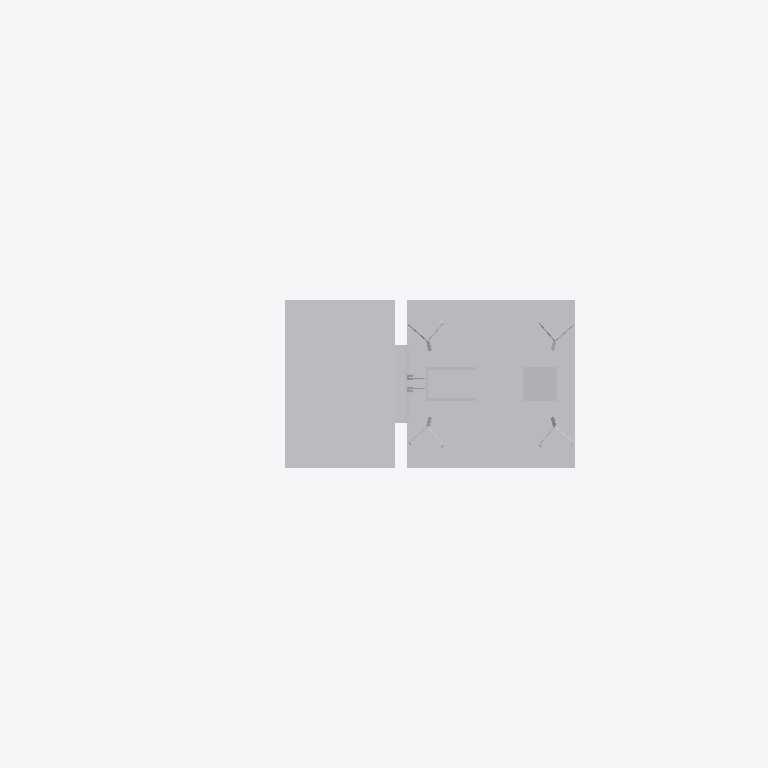
Plan cut of the same IFC building model at storey 'Ebene 1' (level 0.00 m, cut at 1.40 m), seen from above with north up, elements coloured by IFC class: 1 other element (light grey). Cut surfaces are drawn darker.
Extent 2.1 m × 0.7 m × 6.6 m (x, y, z). Storeys (1): Ebene 1 at 0.00 m. Elements (1): 1 IfcBuildingElementProxy.

HEADER;
FILE_DESCRIPTION(('ViewDefinition [ReferenceView_V1.1]'),'2;1');
FILE_NAME('','2022-09-20T13:27:55',(''),(''),'The EXPRESS Data Manager Version 5.02.0100.07 : ','20211019_1515(x64) - Exporter 20.2.60.15 - Defau','');
FILE_SCHEMA(('IFC4'));
ENDSEC;
DATA;
#107=IFCPROJECT('2HWLvRxHf2z9MbmBsfMtk1',#42,'',$,$,'','',(#98),#93);
#17973=IFCSITE('2HWLvRxHf2z9MbmBsfMtk3',#42,'Default',$,$,#17970,$,$,.ELEMENT.,(42,24,53,508911),(-71,-15,-29,-58837),0.0,$,$);
#122=IFCBUILDING('2HWLvRxHf2z9MbmBsfMtk0',#42,'',$,$,#33,$,'',.ELEMENT.,$,$,$);
#135=IFCBUILDINGSTOREY('2HWLvRxHf2z9MbmBrMf8B_',#42,'Ebene 1',$,'Ebene:Ebene 1',#133,$,'Ebene 1',.ELEMENT.,0.0);
#17837=IFCBUILDINGELEMENTPROXY('2_t5n0Hsf0sPb2l$gQvqhf',#42,'S 8000.5.7-8_M5200-Zu-HS-B_LOD400-500:S 8000.5.7-8_M5200-Zu-HS-B_LOD400-500:3347',$,'S 8000.5.7-8_M5200-Zu-HS-B_LOD400-500:S 8000.5.7-8_M5200-Zu-HS-B_LOD400-500',#17835,#17829,'3347',$);
ENDSEC;
